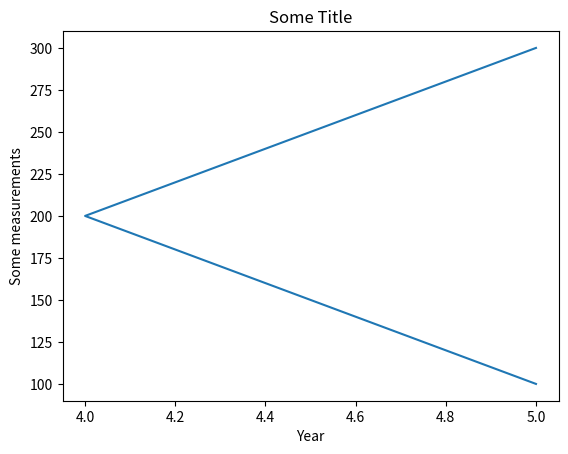

Recreate this plot in Python.
import matplotlib.pyplot as plt
from datetime import date, datetime

# Dados para o gráfico
x = [5, 4, 5]
y = [100, 200, 300]

# Criando o gráfico
plt.plot(x, y)
plt.title('Some Title')
plt.xlabel('Year')
plt.ylabel('Some measurements')

# Pega a data e hora atuais
today = date.today()
currentTime = datetime.now().strftime("%H%M")

# Salva o arquivo com a data e hora atuais
file = f'{today.isoformat()}_{currentTime}.png'
plt.savefig(file)
print(f'File saved as {file}')